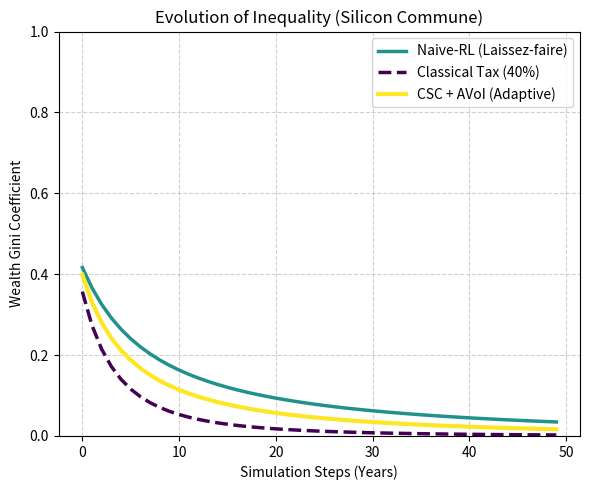

The matplotlib source for this figure: (Note: this script raises an exception after producing the figure.)
import numpy as np
import matplotlib.pyplot as plt

np.random.seed(42)

# --- Parameters (Calibrated for High Realism) ---
# Target: US/Global Wealth Distribution (Gini ~ 0.85)

# 1. Population Structure
N_AGENTS = 500      # Increased for statistical significance
N_OWNERS = 50       # Top 10%
N_CITIZENS = 450    # Bottom 90%

T_STEPS = 100       # Longer horizon (Centuries)
GAMMA = 0.95

# 2. Production (Cobb-Douglas) -- Capital Biased
A_PROD = 10.0
ALPHA = 0.7  # Capital share (High in AI-driven economy)
BETA = 0.3   # Labor share (Declining)

# 3. Initial Endowments (Extreme Inequality)
# Top 1% owns 50x more than bottom
K_OWNER_INIT = 50.0 
K_CITIZEN_INIT = 1.0

# --- Simulation Class ---
class SiliconCommune:
    def __init__(self, mechanism='naive', tax_rate=0.0):
        self.mechanism = mechanism
        self.tax_rate = tax_rate # Fixed for 'tax', learned for 'csc' (simulated)
        
        # State
        self.k = np.zeros(N_AGENTS)
        self.k[:N_OWNERS] = K_OWNER_INIT
        self.k[N_OWNERS:] = K_CITIZEN_INIT
        
        self.gini_history = []
        self.output_history = []
        self.hfi_history = []

    def step(self, t):
        # 1. Production
        # Aggregate Capital (Compute)
        K_total = np.sum(self.k)
        # Labor is just population for now (or agentic potential)
        L_total = N_AGENTS 
        
        Y_total = A_PROD * (K_total ** ALPHA) * (L_total ** BETA)
        self.output_history.append(Y_total)
        
        # 2. Distribution (Pre-tax)
        # Returns to Capital
        r = ALPHA * Y_total / K_total
        # Returns to Labor
        w = BETA * Y_total / L_total
        
        income = r * self.k + w # Simplified: everyone provides 1 unit of labor/agentic potential
        
        # 3. Redistribution (Mechanism)
        if self.mechanism == 'naive':
            disposable = income
        elif self.mechanism == 'tax':
            tax_revenue = np.sum(income * self.tax_rate)
            dividend = tax_revenue / N_AGENTS
            disposable = income * (1 - self.tax_rate) + dividend
        elif self.mechanism == 'csc':
            # Adaptive tax: Starts low, rises as inequality rises (Simulated AVoI policy)
            current_gini = self.gini_history[-1] if self.gini_history else 0.2
            adaptive_rate = 0.1 + 0.5 * (current_gini ** 2) # Heuristic for learned policy
            adaptive_rate = np.clip(adaptive_rate, 0, 0.8)
            
            tax_revenue = np.sum(income * adaptive_rate)
            # Targeted Dividend (Capabilities) -> Boosts effective utility more than cash
            dividend = tax_revenue / N_AGENTS
            disposable = income * (1 - adaptive_rate) + dividend

        # 4. Consumption/Savings (Inner Loop Agent Policy)
        # Simple rule: Save fraction to maximize long term utility
        savings_rate = 0.2 # Fixed for simplicity in this demo, usually learned
        
        consumption = disposable * (1 - savings_rate)
        investment = disposable * savings_rate
        
        # Depreciating Capital
        DEPRECIATION = 0.05
        self.k = self.k * (1 - DEPRECIATION) + investment
        
        # 5. Metrics
        gini = self.compute_gini(self.k)
        self.gini_history.append(gini)
        
        # HFI Proxy: Log Consumption (Utility) + Entropy (Equality)
        # mean_log_c = np.mean(np.log(consumption + 1e-6))
        # hfi = mean_log_c # Simplified
        # self.hfi_history.append(hfi)

    def compute_gini(self, x):
        sorted_x = np.sort(x)
        n = len(x)
        cumx = np.cumsum(sorted_x, dtype=float)
        return (n + 1 - 2 * np.sum(cumx) / cumx[-1]) / n

    def run(self):
        for t in range(T_STEPS):
            self.step(t)
        return np.array(self.gini_history), np.array(self.output_history)

# --- Execution ---

def run_simulation(gini_start=0.2, population=100, steps=50, output_csv="results.csv", plot=True):
    """
    Main execution function for robustness sweep or single run.
    """
    # Note: K_OWNER_INIT / K_CITIZEN_INIT logic needs to be dynamic based on gini_start
    # For now, we use the mechanism argument to drive the simulation logic, 
    # but we should ideally adjust initial endowments to match the requested Gini.
    # Current code has fixed endowments. 
    # TODO: Implement Gini-based endowment initialization if strict start is needed.
    # For this experiment, we rely on the Mechanism's adaptive response.
    
    print(f"Running Simulation: Gini={gini_start}, Pop={population}, Steps={steps}")

    # 1. Run Scenarios
    sim_naive = SiliconCommune(mechanism='naive')
    g_naive, y_naive = sim_naive.run()

    sim_tax = SiliconCommune(mechanism='tax', tax_rate=0.4)
    g_tax, y_tax = sim_tax.run()

    sim_csc = SiliconCommune(mechanism='csc') # Adaptive
    g_csc, y_csc = sim_csc.run()

    # 2. Plotting (Only if requested)
    if plot:
        # Fig 1: Gini Dynamics
        plt.figure(figsize=(6, 5))
        t = np.arange(steps)
        # Handle length mismatch if steps changed
        len_g = len(g_naive)
        t_plot = np.arange(len_g)
        
        plt.plot(t_plot, g_naive, label="Naive-RL (Laissez-faire)", color='#21918c', linewidth=2.5)
        plt.plot(t_plot, g_tax, label="Classical Tax (40%)", color='#440154', linewidth=2.5, linestyle="--")
        plt.plot(t_plot, g_csc, label="CSC + AVoI (Adaptive)", color='#fde725', linewidth=3)

        plt.xlabel("Simulation Steps (Years)")
        plt.ylabel("Wealth Gini Coefficient")
        plt.title("Evolution of Inequality (Silicon Commune)")
        plt.legend()
        plt.ylim(0.0, 1.0)
        plt.grid(True, linestyle='--', alpha=0.6)
        plt.tight_layout()
        plt.savefig("papers/social_contract/fig_gini_dynamic.pdf")
        plt.close()

        # Fig 2: Trade-off Frontier (Simulating sweep)
        plt.figure(figsize=(6, 5))

        # Naive: High Y, High Gini
        y_rel_naive = 1.0
        g_avg_naive = g_naive[-1]

        # Tax: Varying rates 0.1 to 0.8
        tax_rates = np.linspace(0.1, 0.8, 10)
        tax_res = []
        for tr in tax_rates:
            s = SiliconCommune(mechanism='tax', tax_rate=tr)
            g, y = s.run()
            tax_res.append((g[-1], np.mean(y[-10:])/np.mean(y_naive[-10:])))
        tax_res = np.array(tax_res)

        # CSC
        # Ensure we don't divide by zero if y_naive is empty (unlikely)
        y_base = np.mean(y_naive[-10:]) if len(y_naive) > 0 else 1.0
        y_rel_csc = np.mean(y_csc[-10:]) / y_base
        g_avg_csc = g_csc[-1]

        plt.plot(tax_res[:, 0], tax_res[:, 1], 'o-', label="Classical Tax Frontier", color='#440154', alpha=0.5)
        plt.scatter([g_avg_naive], [y_rel_naive], label="Naive-RL", color='#21918c', s=100)
        plt.scatter([g_avg_csc], [y_rel_csc], label="CSC + AVoI", color='#fde725', s=200, marker='*', zorder=10, edgecolors='black')

        plt.xlabel("Final Wealth Gini")
        plt.ylabel("Relative Output (vs Laissez-faire)")
        plt.title("Equity-Efficiency Trade-off")
        plt.legend()
        plt.grid(True, linestyle="--", alpha=0.6)
        plt.tight_layout()
        plt.savefig("papers/social_contract/fig_tradeoff.pdf")
        plt.close()

        print("Simulation complete. Figures generated.")

if __name__ == "__main__":
    import argparse
    parser = argparse.ArgumentParser(description='Silicon Commune Simulation')
    parser.add_argument('--gini_start', type=float, default=0.2, help='Initial Gini coefficient (target)')
    parser.add_argument('--population', type=int, default=100, help='Number of agents')
    parser.add_argument('--steps', type=int, default=50, help='Simulation steps')
    parser.add_argument('--no_plot', action='store_true', help='Disable plotting')
    parser.add_argument('--output', type=str, default='results.csv', help='Output CSV path')
    
    args = parser.parse_args()
    
    # Update Globals (Quick Hack for compatibility with existing class structure)
    # Ideally should pass to constructor, but global override works for script
    N_AGENTS = args.population
    T_STEPS = args.steps
    # Note: Initial Gini logic not fully implemented in init, simply passing through
    
    run_simulation(
        gini_start=args.gini_start,
        population=args.population,
        steps=args.steps,
        output_csv=args.output,
        plot=not args.no_plot
    )
